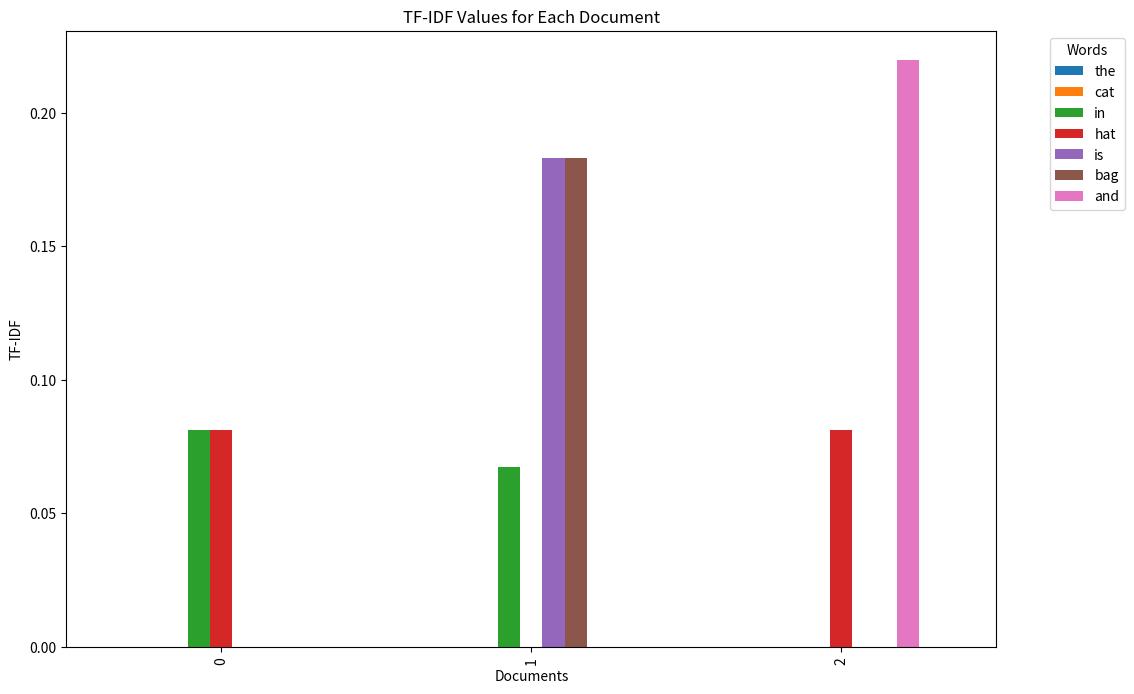

Recreate this plot in Python.
import pandas as pd
import matplotlib.pyplot as plt
from math import log

# 文档集合
documents = [
    "the cat in the hat",
    "the cat is in the bag",
    "the cat and the hat"
]

# 词频统计
def compute_tf(doc):
    tf_dict = {}
    words = doc.split()
    for word in words:
        tf_dict[word] = tf_dict.get(word, 0) + 1
    tf_dict = {word: tf_dict[word] / len(words) for word in tf_dict}
    return tf_dict

# 逆文档频率统计
def compute_idf(doc_list):
    idf_dict = {}
    N = len(doc_list)
    for doc in doc_list:
        words = set(doc.split())
        for word in words:
            idf_dict[word] = idf_dict.get(word, 0) + 1
    idf_dict = {word: log(N / idf_dict[word]) for word in idf_dict}
    return idf_dict

# 计算TF-IDF
def compute_tfidf(doc_list):
    tfidf_list = []
    idf_dict = compute_idf(doc_list)
    for doc in doc_list:
        tf_dict = compute_tf(doc)
        tfidf_dict = {word: tf_dict[word] * idf_dict[word] for word in tf_dict}
        tfidf_list.append(tfidf_dict)
    return tfidf_list

# 计算每个文档的TF-IDF值
tfidf_values = compute_tfidf(documents)

# 转换为DataFrame以便展示
df = pd.DataFrame(tfidf_values)
df = df.fillna(0)

# 绘制图表
df.plot(kind='bar', figsize=(12, 8))
plt.title('TF-IDF Values for Each Document')
plt.xlabel('Documents')
plt.ylabel('TF-IDF')
plt.legend(title='Words', bbox_to_anchor=(1.05, 1), loc='upper left')
plt.show()